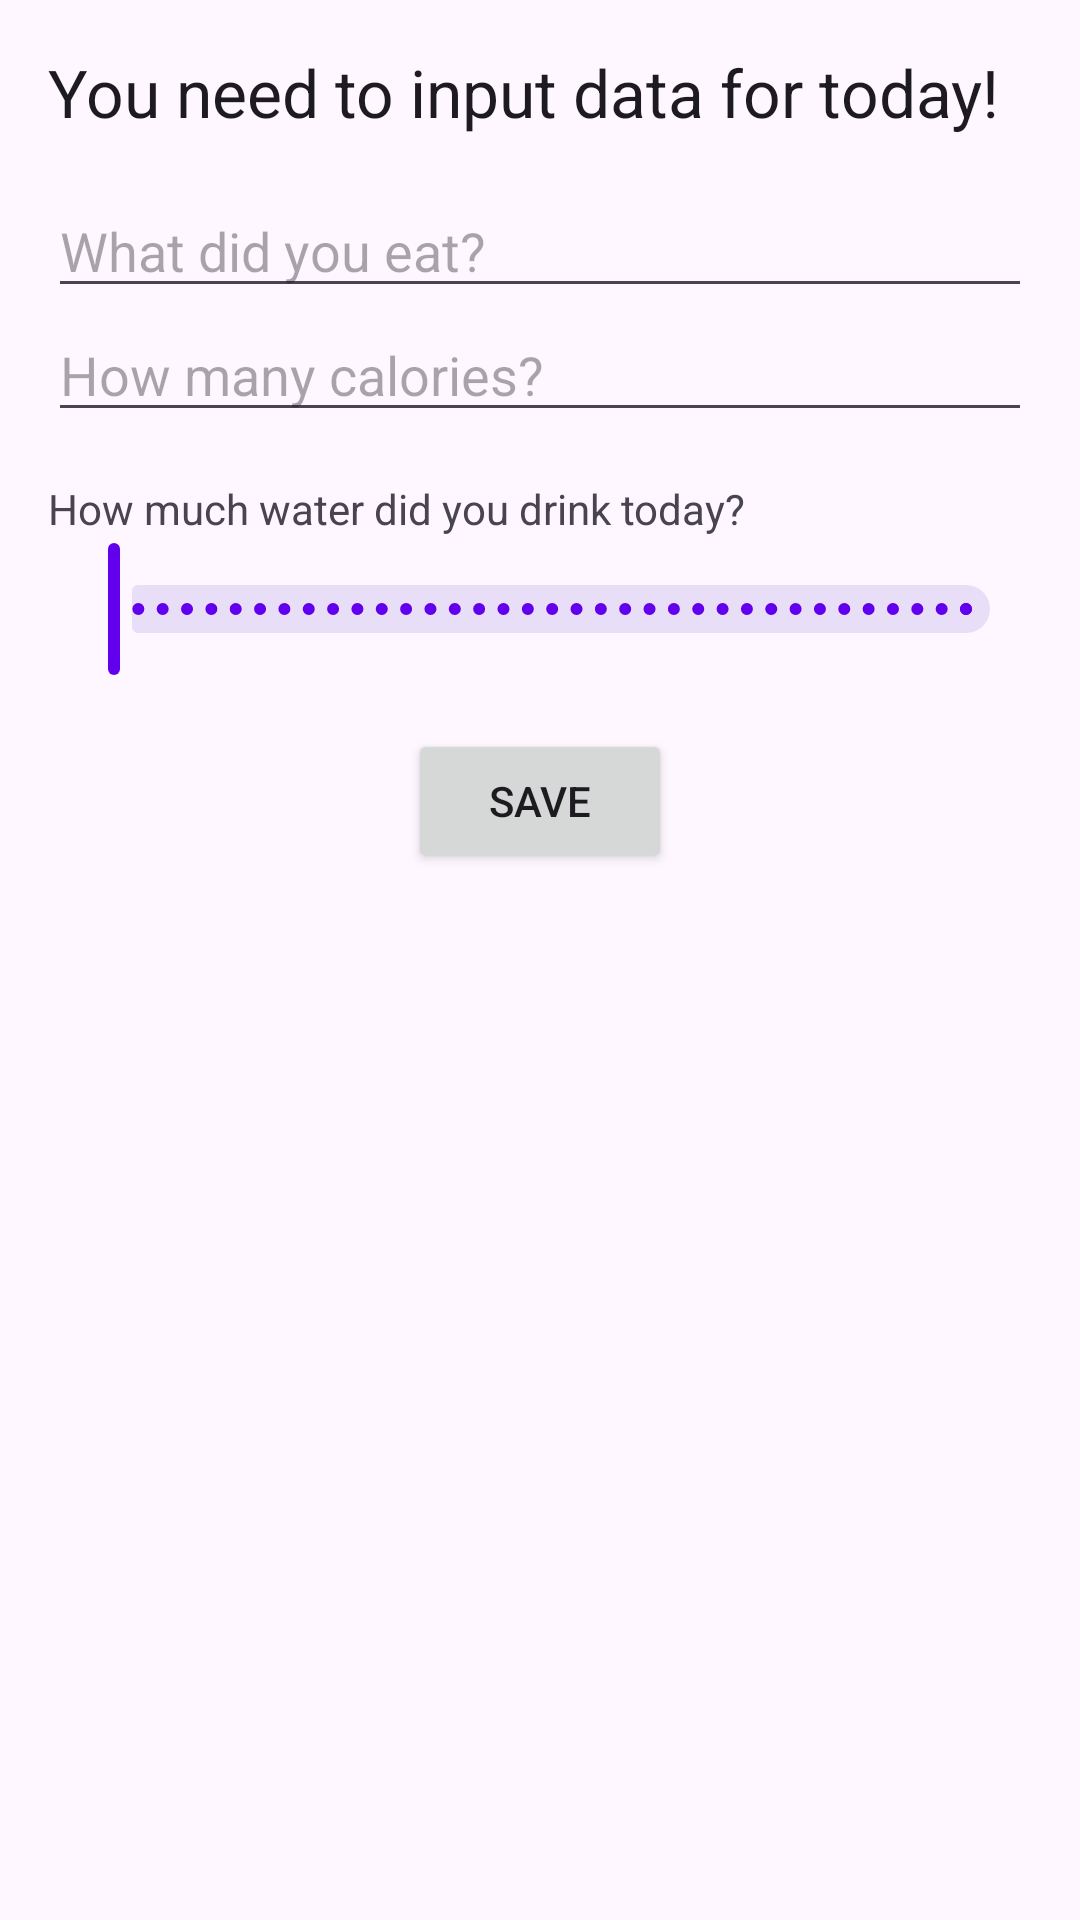

Here is an Android app screen rendered from its layout file. Give the layout XML and the strings, colors and styles it references.
<!-- AndroidManifest.xml: application theme Theme.FitBit -->
<!-- res/layout/activity_add_entry.xml -->
<?xml version="1.0" encoding="utf-8"?>
<LinearLayout xmlns:android="http://schemas.android.com/apk/res/android"
    xmlns:app="http://schemas.android.com/apk/res-auto"
    android:layout_width="match_parent"
    android:layout_height="match_parent"
    android:orientation="vertical"
    android:padding="16dp">

    <TextView
        android:layout_width="wrap_content"
        android:layout_height="wrap_content"
        android:text="You need to input data for today!"
        android:textAppearance="@style/TextAppearance.AppCompat.Large" />

    <EditText
        android:id="@+id/etFoodName"
        android:layout_width="match_parent"
        android:layout_height="wrap_content"
        android:layout_marginTop="16dp"
        android:hint="What did you eat?" />

    <EditText
        android:id="@+id/etCalories"
        android:layout_width="match_parent"
        android:layout_height="wrap_content"
        android:hint="How many calories?"
        android:inputType="number" />

    <TextView
        android:layout_width="wrap_content"
        android:layout_height="wrap_content"
        android:layout_marginTop="16dp"
        android:text="How much water did you drink today?" />

    <com.google.android.material.slider.Slider
        android:id="@+id/sliderWaterIntake"
        android:layout_width="match_parent"
        android:layout_height="wrap_content"
        android:stepSize="1.0"
        android:value="0.0"
        android:valueFrom="0.0"
        android:valueTo="50.0" />

    <Button
        android:id="@+id/btnSave"
        android:layout_width="wrap_content"
        android:layout_height="wrap_content"
        android:layout_gravity="center_horizontal"
        android:layout_marginTop="16dp"
        android:text="Save" />

</LinearLayout>
<!-- resources referenced by this layout -->
<resources>
  <style name="Theme.FitBit" parent="Base.Theme.FitBit" />
  <style name="Base.Theme.FitBit" parent="Theme.Material3.DayNight.NoActionBar">
          
          <item name="colorPrimary">@color/purple_primary</item>
          <item name="colorPrimaryDark">@color/purple_primary_dark</item>
      </style>
  <color name="purple_primary">#6200EE</color>
  <color name="purple_primary_dark">#3700B3</color>
</resources>
